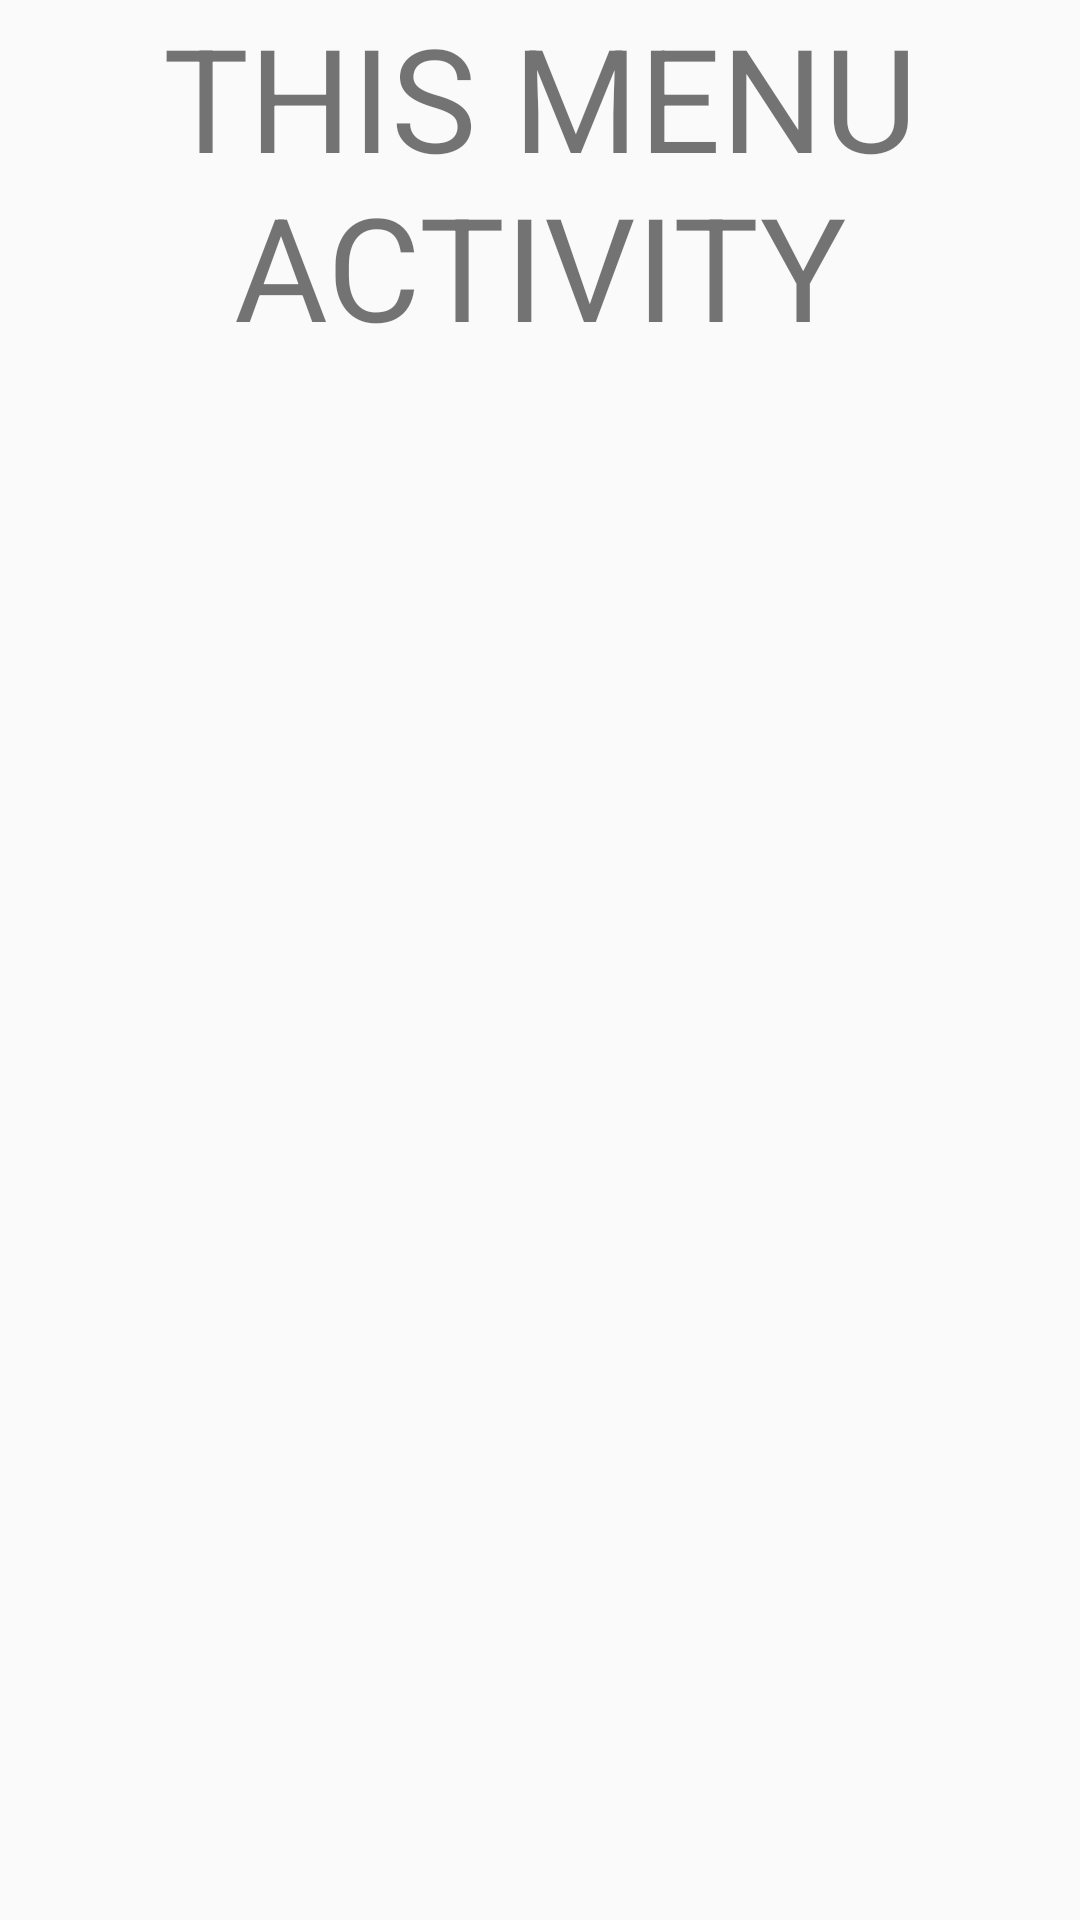

Layout XML and referenced resources for this Android screen:
<!-- AndroidManifest.xml: application theme AppTheme.NoActionBar -->
<!-- res/layout/activity_menu.xml -->
<?xml version="1.0" encoding="utf-8"?>
<android.support.constraint.ConstraintLayout
        xmlns:android="http://schemas.android.com/apk/res/android"
        xmlns:tools="http://schemas.android.com/tools"
        xmlns:app="http://schemas.android.com/apk/res-auto"
        android:layout_width="match_parent"
        android:layout_height="match_parent"
        tools:context="com.example.example.helper.MenuActivity">

    <TextView
            android:layout_width="wrap_content"
            android:layout_height="wrap_content"
            android:text="THIS MENU ACTIVITY"
            android:gravity="center"
            android:textSize="48dp">

    </TextView>
</android.support.constraint.ConstraintLayout>
<!-- resources referenced by this layout -->
<resources>
  <style name="AppTheme.NoActionBar" parent="Theme.AppCompat.Light.DarkActionBar">
          <item name="windowActionBar">false</item>
          <item name="windowNoTitle">true</item>
          <item name="android:windowFullscreen">true</item>
      </style>
</resources>
